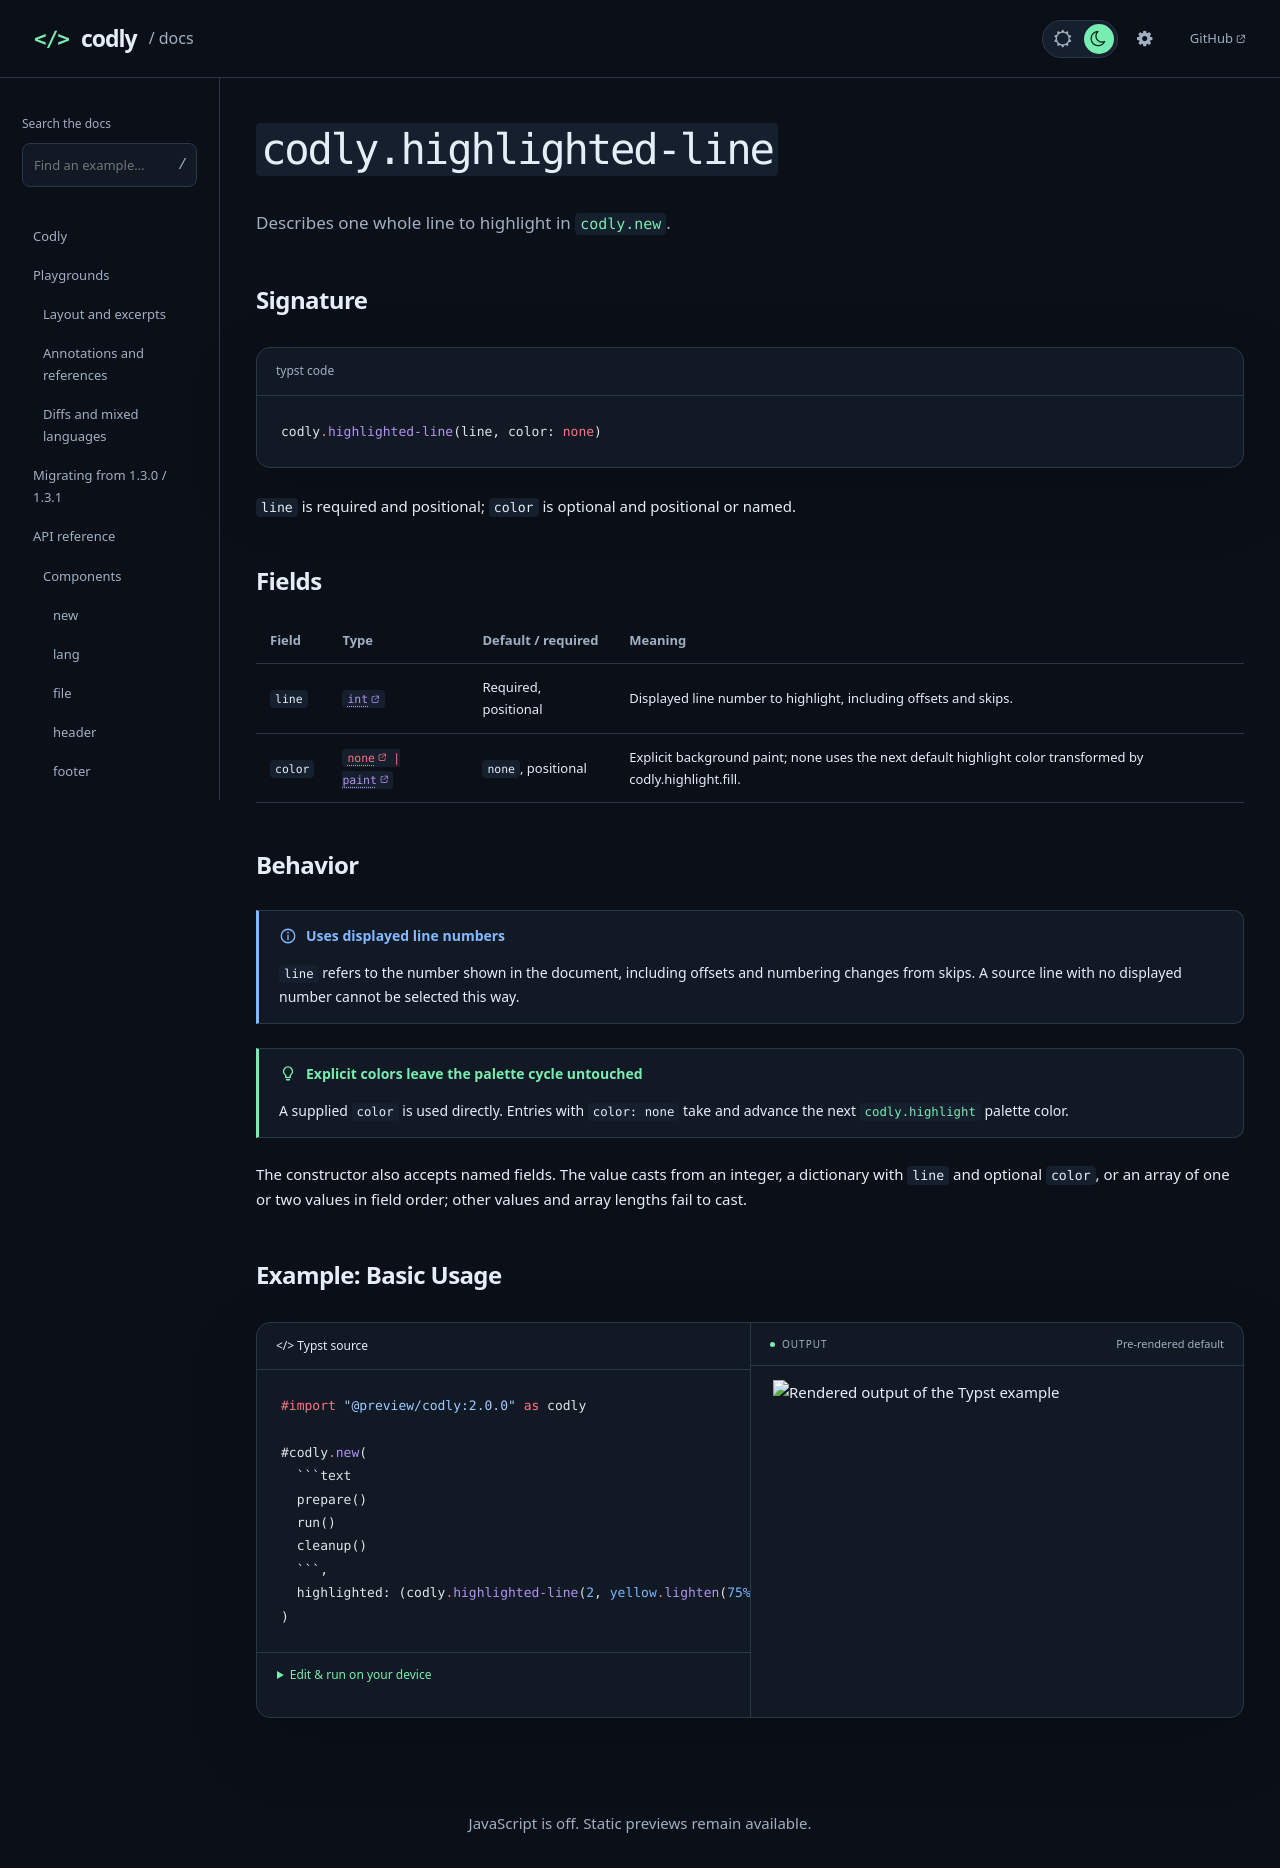

repository: Dherse/codly · page: api/types/highlighted-line.html · generator: mdbook

# `codly.highlighted-line`

Describes one whole line to highlight in [`codly.new`](../components/new.md).

## Signature

```typst code
codly.highlighted-line(line, color: none)
```

`line` is required and positional; `color` is optional and positional or named.

## Fields

{{#arg-table types.highlighted-line}}

## Behavior

> [!NOTE] Uses displayed line numbers
> `line` refers to the number shown in the document, including offsets and numbering changes from skips. A source line with no displayed number cannot be selected this way.

> [!TIP] Explicit colors leave the palette cycle untouched
> A supplied `color` is used directly. Entries with `color: none` take and advance the next [`codly.highlight`](../components/highlight.md) palette color.

The constructor also accepts named fields. The value casts from an integer, a dictionary with `line` and optional `color`, or an array of one or two values in field order; other values and array lengths fail to cast.

## Example: Basic Usage

````typst preview
#import "@preview/codly:2.0.0" as codly

#codly.new(
  ```text
  prepare()
  run()
  cleanup()
  ```,
  highlighted: (codly.highlighted-line(2, yellow.lighten(75%)),),
)
````
